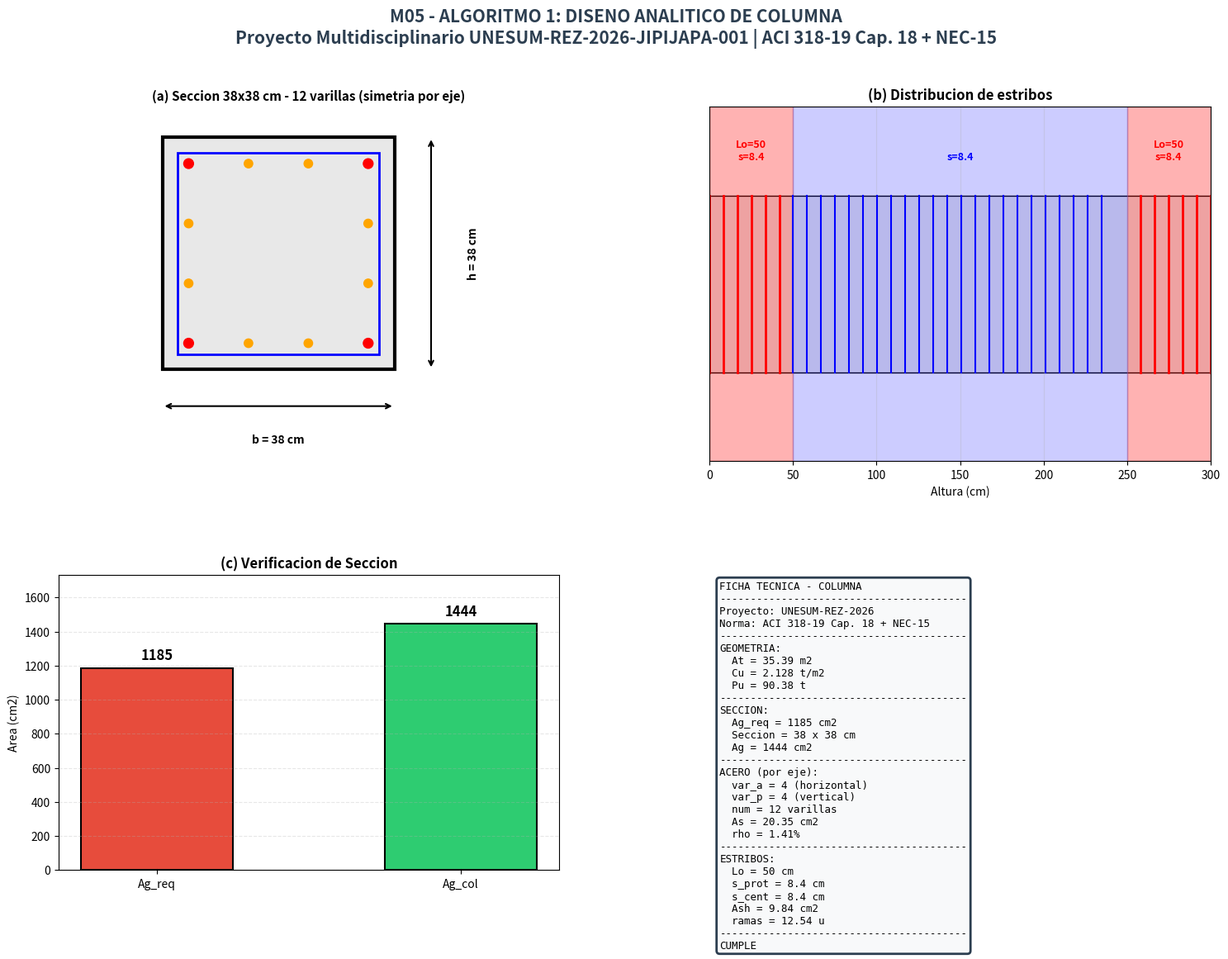
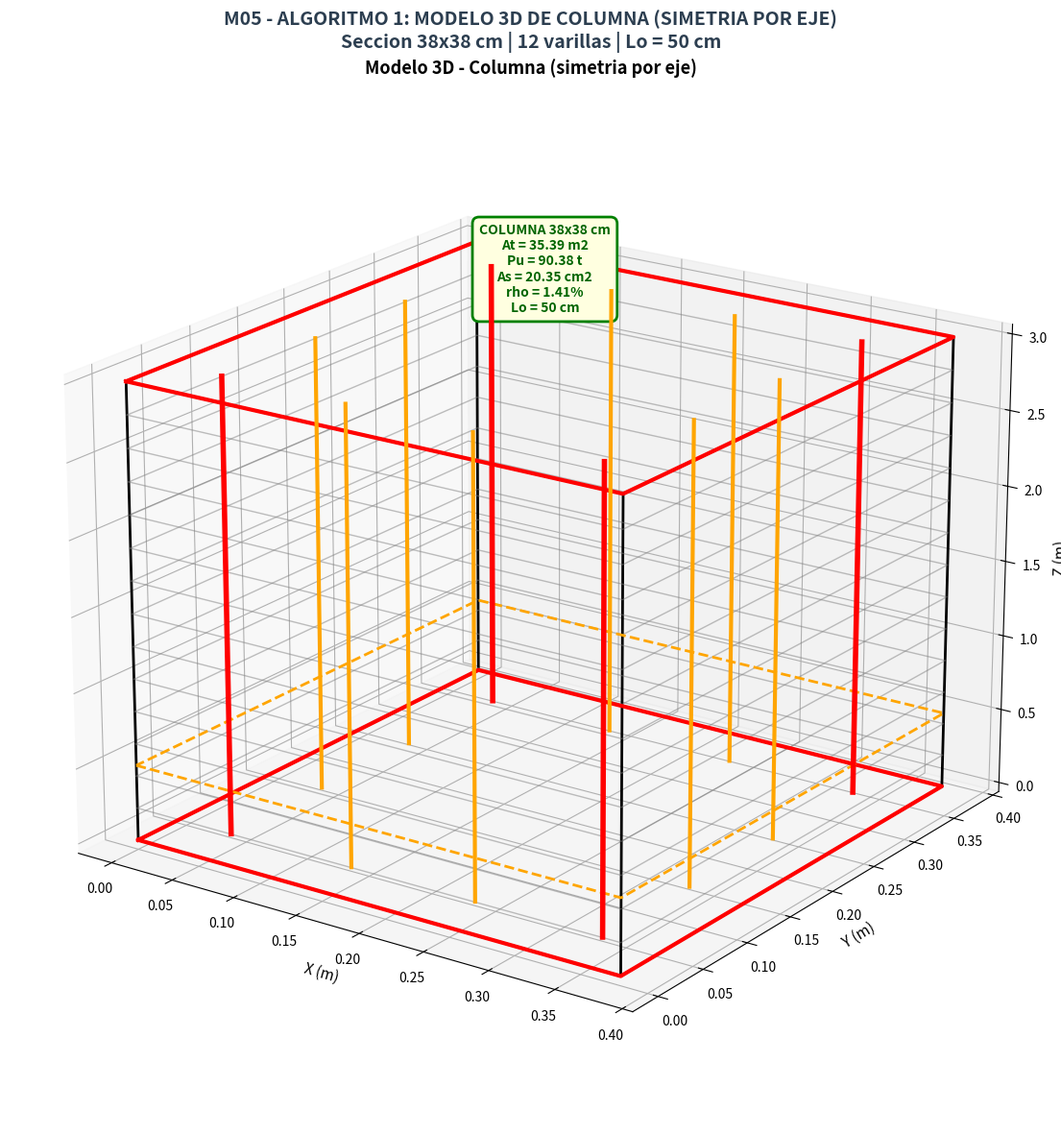

Here is the Python script that generated these plots, in order:
# -*- coding: utf-8 -*-
"""
================================================================================
MODULO 05 - ALGORITMO 1: DISENO ANALITICO DE COLUMNA
================================================================================
AUTOR: Ing. Gery Lorenzo Marcillo Merino, Msc.
PROYECTO: Proyecto Multidisciplinario UNESUM-REZ-2026-JIPIJAPA-001
NORMA: ACI 318-19 Cap. 18 + NEC-15
OBJETIVO: Diseno analitico de columna (replica del Excel)
          - Area tributaria At = 35.39 m2
          - Carga ultima Cu = 2.128 t/m2
          - Carga axial Pu = 90.44 t
          - Predimensionamiento Ag_req = 1190.03 cm2
          - Seccion 38 x 38 cm
          - As = 20.35 cm2 (12 varillas)
          - rho = 1.41%
          - Redistribucion SIMETRICA por EJE
          - 4 varillas eje horizontal + 4 varillas eje vertical
          - Lo = 50 cm | s_prot = 8.4 cm | s_cent = 8.4 cm
          Dashboard 2D + Modelo 3D
================================================================================
"""

import os
import sys
from datetime import datetime

try:
    import matplotlib
    import matplotlib.pyplot as plt
    import numpy as np
    from matplotlib.gridspec import GridSpec
    from matplotlib.patches import Rectangle, Circle
    from mpl_toolkits.mplot3d.art3d import Poly3DCollection
    MATPLOTLIB_OK = True
except ImportError:
    MATPLOTLIB_OK = False
    print("matplotlib no esta instalado. Ejecute: pip install matplotlib")
    sys.exit(1)

# ============================================================================
# 1. IDENTIDAD DEL PROYECTO
# ============================================================================

PROYECTO = "Proyecto Multidisciplinario UNESUM-REZ-2026-JIPIJAPA-001"
CASO = "Estructuras Especiales"
TITULO = "DISENO ANALITICO DE COLUMNA"
DOCENTE = "Ing. Gery Lorenzo Marcillo Merino, Msc."
NORMA = "ACI 318-19 Cap. 18 + NEC-15"
FRASE = "Los numeros son solo el vehiculo. El verdadero ingeniero interpreta, decide, contextualiza, se responsabiliza."

# ============================================================================
# 2. DATOS DE ENTRADA (del Excel)
# ============================================================================

L1 = 6.20
L2 = 5.90
L3 = 5.70
L4 = 6.00

Cm1 = 0.62
Cv1 = 0.20
Pisos = 2

fc = 210
fy = 4200

ancho_col = 38
prof_col = 38
rec = 2.5

phi_long = 14
phi_esq = 16
phi_est = 10
var_a = 4
var_p = 4

He = 3.0
H_viga = 0.30
Fm = 1.2

# ============================================================================
# 3. CALCULOS (Excel)
# ============================================================================

At = (L1/2 + L2/2) * (L3/2 + L4/2)
Cu = 1.2 * (Cm1 * Pisos) + 1.6 * (Cv1 * Pisos)
Pu = At * Cu * Fm
Ag_req = 3 * Pu * 1000 / (0.85 * fc + 0.012 * fy)

Ag_col = ancho_col * prof_col

bc = ancho_col - 2 * rec - phi_est / 10
pc = prof_col - 2 * rec - phi_est / 10

# Numero de varillas por eje (EXCEL)
num_varillas = var_a * 2 + (var_p - 2) * 2

As = 4 * 0.00785 * phi_esq**2 + (num_varillas - 4) * 0.00785 * phi_long**2

cuantia = As / Ag_col
cuantia_pct = cuantia * 100

Lo = max(45, max(ancho_col, prof_col), He * 16.6666666666667)
s_prot = min(6 * min(phi_long, phi_esq) / 10, 10)

Ash = max(
    0.3 * bc * Lo * fc / fy * (Ag_col / bc / pc - 1),
    0.09 * bc * Lo * fc / fy
)

ramas = Ash / (0.00785 * phi_est**2)

Lc = He * 100 - H_viga * 100 - 2 * phi_long

Ash_central = max(
    0.3 * bc * Lc * fc / fy * (Ag_col / bc / pc - 1),
    0.09 * bc * Lc * fc / fy
)

ramas_central = Ash_central / (0.00785 * phi_est**2)
s_cent = min(6 * min(phi_long, phi_esq) / 10, 15)

sep_a = (bc - phi_est/10 - 2*phi_esq/10 - (var_a - 2)*phi_long/10) / (var_a - 1)
sep_p = (pc - phi_est/10 - 2*phi_esq/10 - (var_p - 2)*phi_long/10) / (var_p - 1)

# ============================================================================
# 4. VERIFICACIONES
# ============================================================================

tic_seccion = Ag_col >= Ag_req
tic_cuantia_min = cuantia >= 0.012
tic_cuantia_max = cuantia <= 0.04
tic_s_prot = s_prot <= 10
tic_s_cent = s_cent <= 15
tic_sep = sep_a >= 2.5 and sep_p >= 2.5

# ============================================================================
# 5. IMPRESION EN CONSOLA
# ============================================================================

print("=" * 80)
print(f"[M05 - A1] {TITULO}")
print(f"[PROYECTO] {PROYECTO}")
print(f"[NORMA] {NORMA}")
print(f"[DOCENTE] {DOCENTE}")
print("=" * 80)

print(f"\n--- AREA TRIBUTARIA ---")
print(f"  At = {At:.4f} m2")

print(f"\n--- CARGA ULTIMA ---")
print(f"  Cu = {Cu:.4f} t/m2")

print(f"\n--- CARGA AXIAL ---")
print(f"  Pu = {Pu:.4f} t")

print(f"\n--- PREDIMENSIONAMIENTO ---")
print(f"  Ag_req = {Ag_req:.2f} cm2")

print(f"\n--- SECCION ---")
print(f"  Seccion = {ancho_col} x {prof_col} cm")
print(f"  Ag = {Ag_col} cm2")
print(f"  {'CUMPLE' if tic_seccion else 'NO CUMPLE'}")

print(f"\n--- ACERO (por eje) ---")
print(f"  var_a = {var_a} (eje horizontal)")
print(f"  var_p = {var_p} (eje vertical)")
print(f"  num = {num_varillas} varillas")
print(f"  As = {As:.4f} cm2")
print(f"  rho = {cuantia_pct:.2f}%")
print(f"  {'CUMPLE (1.2% <= rho <= 4%)' if (tic_cuantia_min and tic_cuantia_max) else 'REVISAR'}")

print(f"\n--- ESTRIBOS ---")
print(f"  Lo = {Lo:.2f} cm")
print(f"  s_prot = {s_prot:.2f} cm")
print(f"  s_cent = {s_cent:.2f} cm")
print(f"  Ash = {Ash:.4f} cm2")
print(f"  ramas = {ramas:.4f} u")

print(f"\n--- VERIFICACIONES ---")
print(f"  TIC 1: Ag_col >= Ag_req    -> {'CUMPLE' if tic_seccion else 'NO'}")
print(f"  TIC 2: rho >= 1.2%         -> {'CUMPLE' if tic_cuantia_min else 'NO'}")
print(f"  TIC 3: rho <= 4%           -> {'CUMPLE' if tic_cuantia_max else 'NO'}")
print(f"  TIC 4: s_prot <= 10 cm     -> {'CUMPLE' if tic_s_prot else 'NO'}")
print(f"  TIC 5: s_cent <= 15 cm     -> {'CUMPLE' if tic_s_cent else 'NO'}")
print(f"  TIC 6: sep varillas >= 2.5 -> {'CUMPLE' if tic_sep else 'NO'}")

print("\n" + "=" * 80)
print(f"Frase: {FRASE}")
print("=" * 80)

# ============================================================================
# 6. GUARDAR REPORTE
# ============================================================================

carpeta = "Resultados_M05"
if not os.path.exists(carpeta):
    os.makedirs(carpeta)

nombre_reporte = f"reporte_M05_algoritmo1_{datetime.now().strftime('%Y%m%d_%H%M%S')}.txt"
ruta_reporte = os.path.join(carpeta, nombre_reporte)

with open(ruta_reporte, 'w', encoding='utf-8') as f:
    f.write("=" * 80 + "\n")
    f.write(f"[M05 - A1] {TITULO}\n")
    f.write(f"[PROYECTO] {PROYECTO}\n")
    f.write(f"[NORMA] {NORMA}\n")
    f.write(f"Fecha: {datetime.now().strftime('%Y-%m-%d %H:%M:%S')}\n")
    f.write("=" * 80 + "\n\n")
    f.write(f"AREA TRIBUTARIA: {At:.4f} m2\n")
    f.write(f"CARGA ULTIMA: {Cu:.4f} t/m2\n")
    f.write(f"CARGA AXIAL: {Pu:.4f} t\n")
    f.write(f"PREDIMENSIONAMIENTO: {Ag_req:.2f} cm2\n")
    f.write(f"SECCION: {ancho_col} x {prof_col} cm\n")
    f.write(f"Ag: {Ag_col} cm2\n")
    f.write(f"ACERO: num={num_varillas}, As={As:.4f} cm2, rho={cuantia_pct:.2f}%\n")
    f.write(f"ESTRIBOS: Lo={Lo:.2f}, s_prot={s_prot:.2f}, s_cent={s_cent:.2f}\n")
    f.write(f"Ash: {Ash:.4f} cm2, ramas: {ramas:.4f} u\n\n")
    f.write("=" * 80 + "\n")
    f.write(f"Frase: {FRASE}\n")
    f.write("=" * 80 + "\n")

print(f"\nReporte guardado: {ruta_reporte}")

# ============================================================================
# 7. DASHBOARD 2D
# ============================================================================

fig = plt.figure(figsize=(18, 12), num='M05-A1: Dashboard Columna')
fig.suptitle(
    f"M05 - ALGORITMO 1: DISENO ANALITICO DE COLUMNA\n"
    f"{PROYECTO} | {NORMA}",
    fontsize=15, fontweight='bold', color='#2c3e50'
)

gs = GridSpec(2, 2, figure=fig, width_ratios=[1, 1],
              height_ratios=[1.2, 1], hspace=0.35, wspace=0.30)

# --------------------------------------------------------
# (a) Seccion transversal - REDISTRIBUCION SIMETRICA POR EJE
# --------------------------------------------------------
ax1 = fig.add_subplot(gs[0, 0])
ax1.set_xlim(-5, ancho_col + 15)
ax1.set_ylim(-15, prof_col + 5)
ax1.set_aspect('equal')
ax1.add_patch(Rectangle((0, 0), ancho_col, prof_col,
                         linewidth=3, edgecolor='black', facecolor='#e8e8e8'))
ax1.add_patch(Rectangle((rec, rec), ancho_col - 2*rec, prof_col - 2*rec,
                         linewidth=2, edgecolor='blue', facecolor='none'))

# Coordenadas base
x_ini = rec + phi_est/10 + phi_esq/20
x_fin = ancho_col - rec - phi_est/10 - phi_esq/20
y_ini = rec + phi_est/10 + phi_esq/20
y_fin = prof_col - rec - phi_est/10 - phi_esq/20

# --- 4 ESQUINAS (φ16, rojas) ---
ax1.add_patch(Circle((x_ini, y_fin), phi_esq/20, color='red', zorder=10))
ax1.add_patch(Circle((x_fin, y_fin), phi_esq/20, color='red', zorder=10))
ax1.add_patch(Circle((x_ini, y_ini), phi_esq/20, color='red', zorder=10))
ax1.add_patch(Circle((x_fin, y_ini), phi_esq/20, color='red', zorder=10))

# --- 2 varillas ARRIBA (φ14, entre esquinas) ---
# var_a = 4 → 4 varillas por eje horizontal, 2 son esquinas, 2 intermedias
espacio_horiz = (x_fin - x_ini) / (var_a - 1)
for i in range(1, var_a - 1):
    x_pos = x_ini + i * espacio_horiz
    ax1.add_patch(Circle((x_pos, y_fin), phi_long/20, color='orange', zorder=10))

# --- 2 varillas ABAJO (φ14, entre esquinas) ---
for i in range(1, var_a - 1):
    x_pos = x_ini + i * espacio_horiz
    ax1.add_patch(Circle((x_pos, y_ini), phi_long/20, color='orange', zorder=10))

# --- 2 varillas LATERALES IZQUIERDA (φ14, entre esquinas) ---
espacio_vert = (y_fin - y_ini) / (var_p - 1)
for i in range(1, var_p - 1):
    y_pos = y_ini + i * espacio_vert
    ax1.add_patch(Circle((x_ini, y_pos), phi_long/20, color='orange', zorder=10))

# --- 2 varillas LATERALES DERECHA (φ14, entre esquinas) ---
for i in range(1, var_p - 1):
    y_pos = y_ini + i * espacio_vert
    ax1.add_patch(Circle((x_fin, y_pos), phi_long/20, color='orange', zorder=10))

# Cotas
ax1.annotate('', xy=(0, -6), xytext=(ancho_col, -6), arrowprops=dict(arrowstyle='<->', color='black', lw=1.5))
ax1.text(ancho_col/2, -12, f'b = {ancho_col} cm', ha='center', fontsize=10, fontweight='bold')
ax1.annotate('', xy=(ancho_col + 6, 0), xytext=(ancho_col + 6, prof_col), arrowprops=dict(arrowstyle='<->', color='black', lw=1.5))
ax1.text(ancho_col + 12, prof_col/2, f'h = {prof_col} cm', va='center', fontsize=10, fontweight='bold', rotation=90)

ax1.set_title(f'(a) Seccion 38x38 cm - {num_varillas} varillas (simetria por eje)', fontsize=11, fontweight='bold')
ax1.grid(True, alpha=0.3)
ax1.axis('off')

# --------------------------------------------------------
# (b) Distribucion de estribos
# --------------------------------------------------------
ax2 = fig.add_subplot(gs[0, 1])
ax2.set_xlim(0, He * 100)
ax2.set_ylim(-5, 15)
ax2.add_patch(Rectangle((0, 0), He * 100, 10, facecolor='#e8e8e8', edgecolor='black'))
ax2.axvspan(0, Lo, alpha=0.3, color='red')
ax2.axvspan(He * 100 - Lo, He * 100, alpha=0.3, color='red')
ax2.axvspan(Lo, He * 100 - Lo, alpha=0.2, color='blue')

n_est_prot = int(Lo / s_prot) + 1
for i in range(n_est_prot):
    x = i * s_prot
    ax2.plot([x, x], [0, 10], color='red', linewidth=2)
for i in range(n_est_prot):
    x = He * 100 - i * s_prot
    ax2.plot([x, x], [0, 10], color='red', linewidth=2)

n_est_cent = int((He * 100 - 2 * Lo) / s_cent)
for i in range(n_est_cent):
    x = Lo + i * s_cent
    ax2.plot([x, x], [0, 10], color='blue', linewidth=1.5)

ax2.text(Lo/2, 12, f'Lo={Lo:.0f}\ns={s_prot:.1f}', ha='center', fontsize=9, color='red', fontweight='bold')
ax2.text(He*100/2, 12, f's={s_cent:.1f}', ha='center', fontsize=9, color='blue', fontweight='bold')
ax2.text(He*100 - Lo/2, 12, f'Lo={Lo:.0f}\ns={s_prot:.1f}', ha='center', fontsize=9, color='red', fontweight='bold')

ax2.set_title('(b) Distribucion de estribos', fontsize=12, fontweight='bold')
ax2.set_xlabel('Altura (cm)', fontsize=10)
ax2.set_yticks([])
ax2.grid(True, alpha=0.3)

# --------------------------------------------------------
# (c) Barras comparativas
# --------------------------------------------------------
ax3 = fig.add_subplot(gs[1, 0])
categorias = ['Ag_req', 'Ag_col']
valores = [Ag_req, Ag_col]
colores = ['#e74c3c', '#2ecc71']
bars = ax3.bar(categorias, valores, color=colores, edgecolor='black', linewidth=1.5, width=0.5)
for bar, val in zip(bars, valores):
    ax3.text(bar.get_x() + bar.get_width()/2, bar.get_height() + 30,
            f'{val:.0f}', ha='center', va='bottom', fontweight='bold', fontsize=12)
ax3.set_ylabel('Area (cm2)', fontsize=10)
ax3.set_title(f'(c) Verificacion de Seccion', fontsize=12, fontweight='bold')
ax3.grid(axis='y', linestyle='--', alpha=0.3)
ax3.set_ylim(0, max(valores) * 1.2)

# --------------------------------------------------------
# (d) Ficha tecnica
# --------------------------------------------------------
ax4 = fig.add_subplot(gs[1, 1])
ax4.axis('off')

ficha = (
    f"FICHA TECNICA - COLUMNA\n"
    f"{'-' * 40}\n"
    f"Proyecto: UNESUM-REZ-2026\n"
    f"Norma: {NORMA}\n"
    f"{'-' * 40}\n"
    f"GEOMETRIA:\n"
    f"  At = {At:.2f} m2\n"
    f"  Cu = {Cu:.3f} t/m2\n"
    f"  Pu = {Pu:.2f} t\n"
    f"{'-' * 40}\n"
    f"SECCION:\n"
    f"  Ag_req = {Ag_req:.0f} cm2\n"
    f"  Seccion = {ancho_col} x {prof_col} cm\n"
    f"  Ag = {Ag_col} cm2\n"
    f"{'-' * 40}\n"
    f"ACERO (por eje):\n"
    f"  var_a = {var_a} (horizontal)\n"
    f"  var_p = {var_p} (vertical)\n"
    f"  num = {num_varillas} varillas\n"
    f"  As = {As:.2f} cm2\n"
    f"  rho = {cuantia_pct:.2f}%\n"
    f"{'-' * 40}\n"
    f"ESTRIBOS:\n"
    f"  Lo = {Lo:.0f} cm\n"
    f"  s_prot = {s_prot:.1f} cm\n"
    f"  s_cent = {s_cent:.1f} cm\n"
    f"  Ash = {Ash:.2f} cm2\n"
    f"  ramas = {ramas:.2f} u\n"
    f"{'-' * 40}\n"
    f"{'CUMPLE' if (tic_seccion and tic_cuantia_min and tic_s_prot and tic_s_cent) else 'REVISAR'}"
)

ax4.text(0.02, 0.98, ficha, transform=ax4.transAxes,
         fontsize=9, verticalalignment='top', fontfamily='monospace',
         bbox=dict(boxstyle='round', facecolor='#f8f9fa', edgecolor='#2c3e50', linewidth=2))

plt.tight_layout()
plt.savefig('M05_A1_dashboard_2D.png', dpi=150, bbox_inches='tight')
print(f"\nDashboard 2D guardado: M05_A1_dashboard_2D.png")
plt.show(block=False)

# ============================================================================
# 8. MODELO 3D
# ============================================================================

fig2 = plt.figure(figsize=(16, 12), num='M05-A1: Modelo 3D Columna')
ax = fig2.add_subplot(111, projection='3d')

fig2.suptitle(
    f"M05 - ALGORITMO 1: MODELO 3D DE COLUMNA (SIMETRIA POR EJE)\n"
    f"Seccion {ancho_col}x{prof_col} cm | {num_varillas} varillas | Lo = {Lo:.0f} cm",
    fontsize=14, fontweight='bold', color='#2c3e50'
)

b_3d = ancho_col / 100
h_3d = prof_col / 100
L_3d = He

x = np.array([0, b_3d, b_3d, 0, 0])
y = np.array([0, 0, h_3d, h_3d, 0])

for z in [0, L_3d]:
    ax.plot(x, y, zs=z, color='black', linewidth=2)

for i in range(4):
    ax.plot([x[i], x[i]], [y[i], y[i]], [0, L_3d], color='black', linewidth=2)

# 4 esquinas (φ16)
esquinas_3d = [
    (x_ini/100, y_fin/100),
    (x_fin/100, y_fin/100),
    (x_ini/100, y_ini/100),
    (x_fin/100, y_ini/100)
]
for xv, yv in esquinas_3d:
    ax.plot([xv, xv], [yv, yv], [0, L_3d], color='red', linewidth=4, zorder=10)

# 2 varillas arriba (φ14)
for i in range(1, var_a - 1):
    x_pos = (x_ini + i * espacio_horiz) / 100
    y_pos = y_fin / 100
    ax.plot([x_pos, x_pos], [y_pos, y_pos], [0, L_3d], color='orange', linewidth=3, zorder=10)

# 2 varillas abajo (φ14)
for i in range(1, var_a - 1):
    x_pos = (x_ini + i * espacio_horiz) / 100
    y_pos = y_ini / 100
    ax.plot([x_pos, x_pos], [y_pos, y_pos], [0, L_3d], color='orange', linewidth=3, zorder=10)

# 2 laterales izquierda (φ14)
for i in range(1, var_p - 1):
    y_pos = (y_ini + i * espacio_vert) / 100
    x_pos = x_ini / 100
    ax.plot([x_pos, x_pos], [y_pos, y_pos], [0, L_3d], color='orange', linewidth=3, zorder=10)

# 2 laterales derecha (φ14)
for i in range(1, var_p - 1):
    y_pos = (y_ini + i * espacio_vert) / 100
    x_pos = x_fin / 100
    ax.plot([x_pos, x_pos], [y_pos, y_pos], [0, L_3d], color='orange', linewidth=3, zorder=10)

# Estribos
for z in np.linspace(0, L_3d, 15):
    ax.plot(x, y, zs=z, color='gray', linewidth=1, alpha=0.5)

# Zona protegida
ax.plot([0, b_3d, b_3d, 0, 0], [0, 0, h_3d, h_3d, 0], zs=0, color='red', linewidth=3)
ax.plot([0, b_3d, b_3d, 0, 0], [0, 0, h_3d, h_3d, 0], zs=L_3d, color='red', linewidth=3)
ax.plot([0, b_3d, b_3d, 0, 0], [0, 0, h_3d, h_3d, 0], zs=Lo/100, color='orange', linewidth=2, linestyle='--')

tic_3d = (
    f"COLUMNA {ancho_col}x{prof_col} cm\n"
    f"At = {At:.2f} m2\n"
    f"Pu = {Pu:.2f} t\n"
    f"As = {As:.2f} cm2\n"
    f"rho = {cuantia_pct:.2f}%\n"
    f"Lo = {Lo:.0f} cm"
)
ax.text(b_3d/2, h_3d/2, L_3d + 0.3, tic_3d, color='darkgreen', fontsize=10, fontweight='bold', ha='center',
        bbox=dict(boxstyle='round,pad=0.5', facecolor='lightyellow', edgecolor='green', linewidth=2))

ax.set_xlabel('X (m)', fontsize=11)
ax.set_ylabel('Y (m)', fontsize=11)
ax.set_zlabel('Z (m)', fontsize=11)
ax.set_title('Modelo 3D - Columna (simetria por eje)', fontsize=13, fontweight='bold')
ax.view_init(elev=20, azim=-55)

plt.tight_layout()
plt.savefig('M05_A1_modelo_3D.png', dpi=150, bbox_inches='tight')
print(f"Modelo 3D guardado: M05_A1_modelo_3D.png")
plt.show()

print("\n" + "=" * 70)
print("PROCESO COMPLETADO EXITOSAMENTE")
print("=" * 70)
